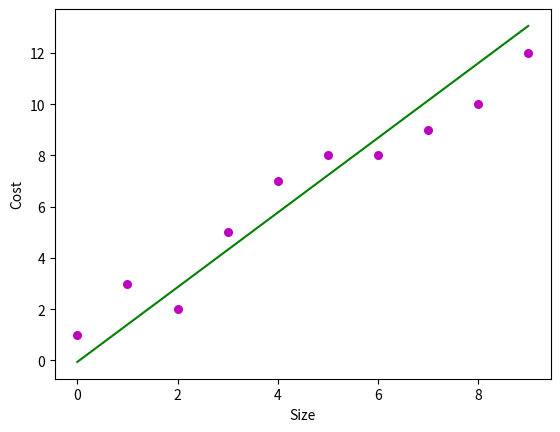

Recreate this plot in Python.
import numpy as np
import matplotlib.pyplot as plt

def estimate_coefficients(x, y):
    # size of the data set or number of observations/points
    n = np.size(x)

    # mean of x and y
    mean_x, mean_y = np.mean(x), np.mean(y)

    # calculating cross-deviation and deviation about x
    SS_xy = np.sum(y*x - n*mean_y*mean_x)
    SS_xx = np.sum(x*x - n*mean_x*mean_x)

    b_1 = SS_xy / SS_xx
    b_0 = mean_y - b_1*mean_x

    return (b_0, b_1)


def plot_regression_line(x, y, b):
    # plotting the points as per dataset on a graph
    plt.scatter(x, y, color = "m", marker = "o", s = 30)

    # predicted response vector
    y_pred = b[0] + b[1]*x

    # plotting the regression line
    plt.plot(x, y_pred, color = "g")

    # putting labels for x and y axis
    plt.xlabel('Size')
    plt.ylabel('Cost')

    # function to show plotted graph
    plt.show()

def predict_value(x, b):
    return b[1] * x + b[0]

def main():
    # Observations
    x = np.array([0, 1, 2, 3, 4, 5, 6, 7, 8, 9]) 
    y = np.array([1, 3, 2, 5, 7, 8, 8, 9, 10, 12]) 

    # estimate coefficients
    b = estimate_coefficients(x, y)
    print("Estimated coefficients:\nb_0 = {} \nb_1 = {}".format(b[0], b[1]))

    # plotting regression line
    plot_regression_line(x, y, b)

    a = 4

    pred_val = predict_value(a, b)

    print(f"Predicted value for {a}: {pred_val}")


if __name__ == "__main__":
    main()


